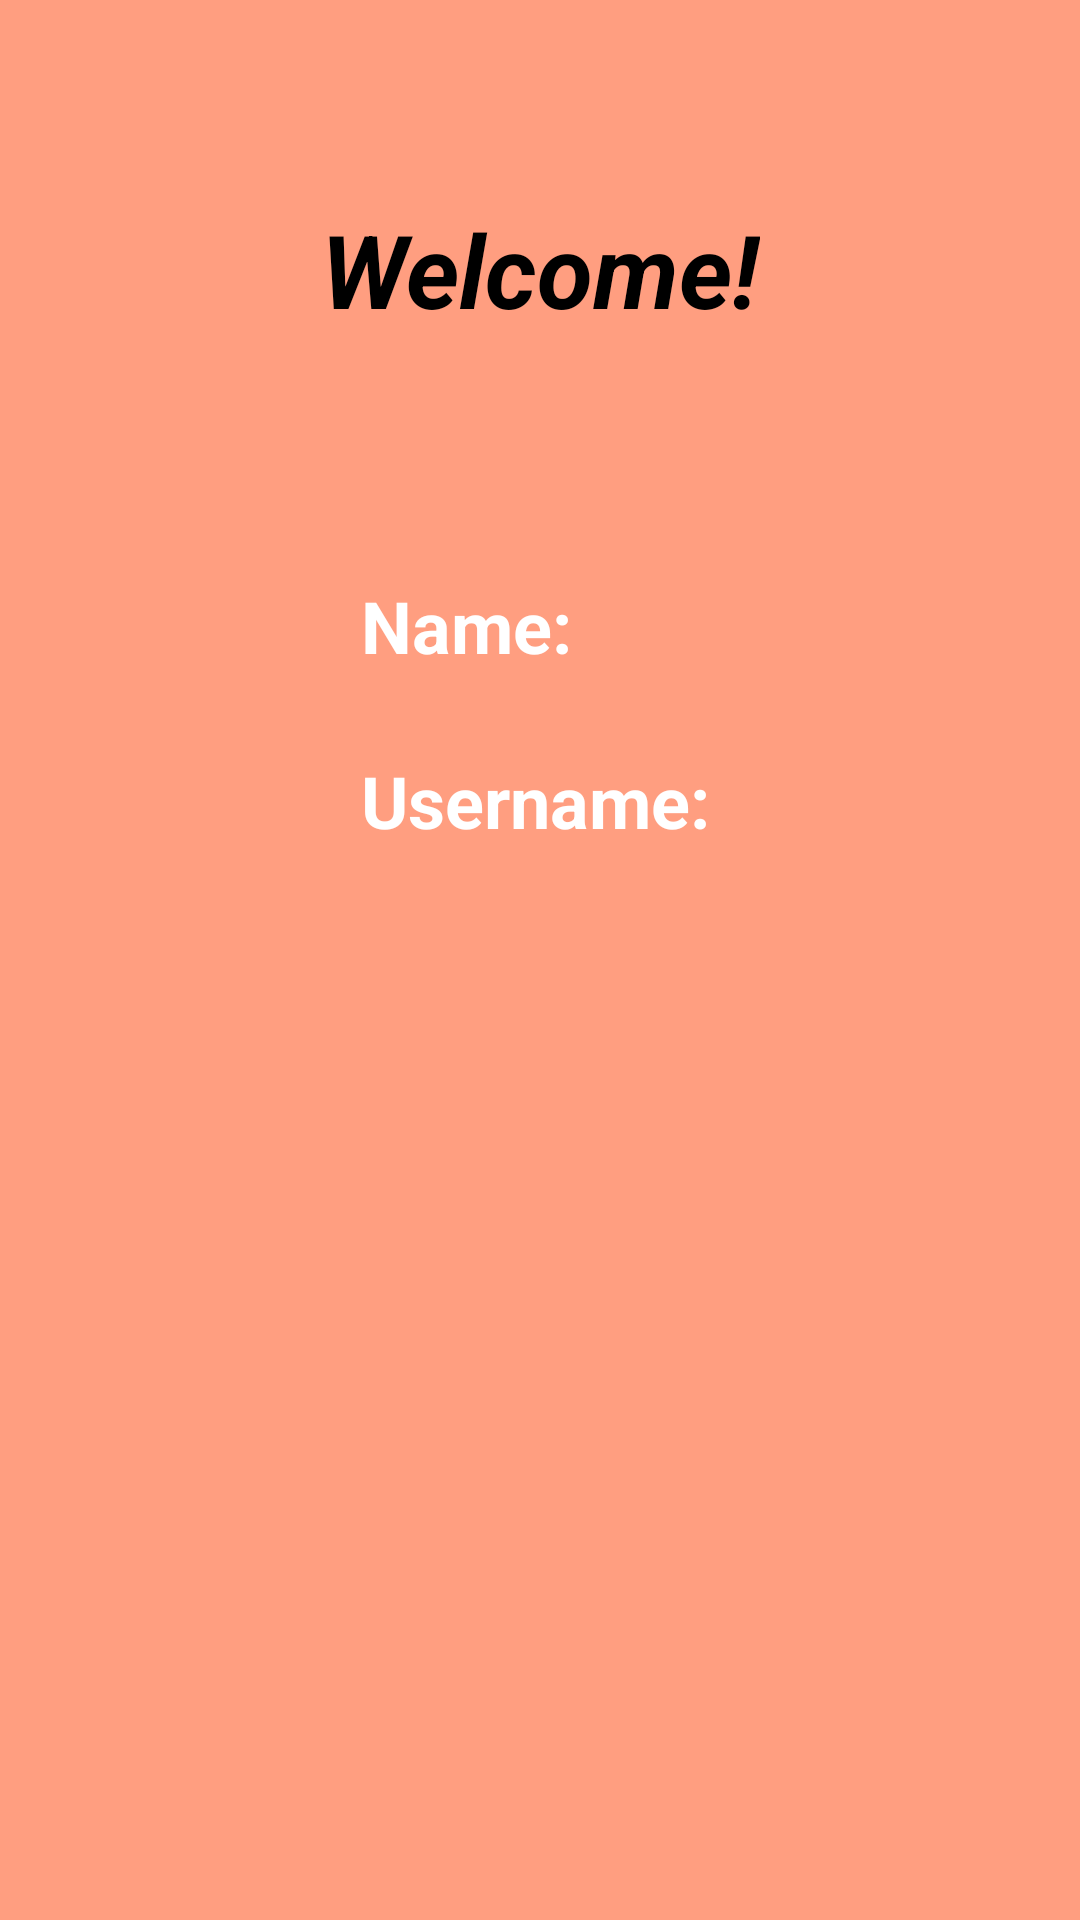

Write the Android layout XML for this screen, with the resource values it uses.
<!-- AndroidManifest.xml: application theme Theme.IntentAndAlertDialog -->
<!-- res/layout/activity_second.xml -->
<?xml version="1.0" encoding="utf-8"?>
<androidx.constraintlayout.widget.ConstraintLayout xmlns:android="http://schemas.android.com/apk/res/android"
    xmlns:app="http://schemas.android.com/apk/res-auto"
    xmlns:tools="http://schemas.android.com/tools"
    android:layout_width="match_parent"
    android:layout_height="match_parent"
    tools:context=".SecondActivity"
    android:background="#FF9E80">

    <TextView
        android:id="@+id/welcomeText"

        android:layout_width="wrap_content"
        android:layout_height="wrap_content"
        android:layout_marginTop="67dp"
        android:text="Welcome!"

        android:textColor="@color/black"
        android:textSize="34sp"
        android:textStyle="bold|italic"
        app:layout_constraintEnd_toEndOf="parent"
        app:layout_constraintStart_toStartOf="parent"
        app:layout_constraintTop_toTopOf="parent" />

    <LinearLayout
        android:layout_width="wrap_content"
        android:layout_height="wrap_content"
        android:layout_marginTop="67dp"
        android:orientation="vertical"
        app:layout_constraintEnd_toEndOf="parent"
        app:layout_constraintHorizontal_bias="0.507"
        app:layout_constraintStart_toStartOf="parent"
        app:layout_constraintTop_toBottomOf="@+id/welcomeText">

        <TextView
            android:id="@+id/nameText2"
            android:layout_width="wrap_content"
            android:layout_height="wrap_content"
            android:layout_margin="13dp"
            android:text="Name: "
            android:textColor="@color/white"
            android:textSize="24sp"
            android:textStyle="bold" />

        <TextView
            android:id="@+id/usernameText2"
            android:layout_width="wrap_content"
            android:layout_height="wrap_content"
            android:layout_margin="13dp"
            android:text="Username: "
            android:textColor="@color/white"
            android:textSize="24sp"
            android:textStyle="bold" />
    </LinearLayout>

</androidx.constraintlayout.widget.ConstraintLayout>
<!-- resources referenced by this layout -->
<resources>
  <style name="Theme.IntentAndAlertDialog" parent="Theme.MaterialComponents.DayNight.NoActionBar">
          
          <item name="colorPrimary">@color/purple_500</item>
          <item name="colorPrimaryVariant">@color/purple_700</item>
          <item name="colorOnPrimary">@color/white</item>
          
          <item name="colorSecondary">@color/teal_200</item>
          <item name="colorSecondaryVariant">@color/teal_700</item>
          <item name="colorOnSecondary">@color/black</item>
          
          <item name="android:statusBarColor">?attr/colorPrimaryVariant</item>
          
      </style>
  <!-- not gathered from this repository: default colours our renderer supplied (Android Studio template values) -->
  <color name="purple_500">#FF6200EE</color>
  <color name="purple_700">#FF3700B3</color>
  <color name="teal_200">#FF03DAC5</color>
  <color name="teal_700">#FF018786</color>
  <color name="black">#FF000000</color>
  <color name="white">#FFFFFFFF</color>
</resources>
